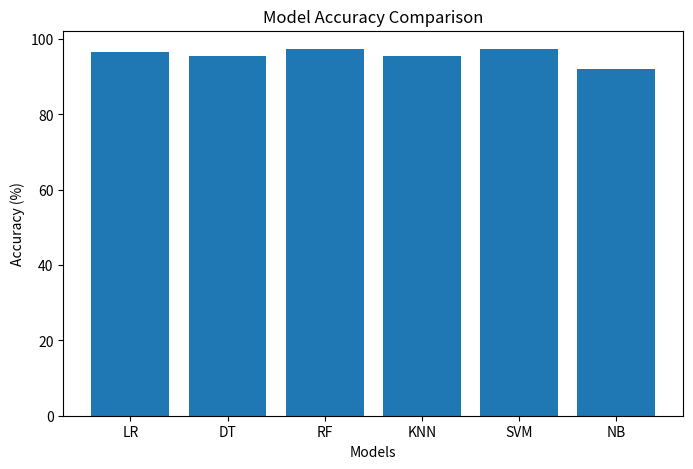

Python code for this plot:
import matplotlib.pyplot as plt

models = ["LR","DT","RF","KNN","SVM","NB"]
accuracy = [96.49,95.61,97.37,95.61,97.37,92.11]

plt.figure(figsize=(8,5))
plt.bar(models, accuracy)
plt.title("Model Accuracy Comparison")
plt.xlabel("Models")
plt.ylabel("Accuracy (%)")
plt.show()
